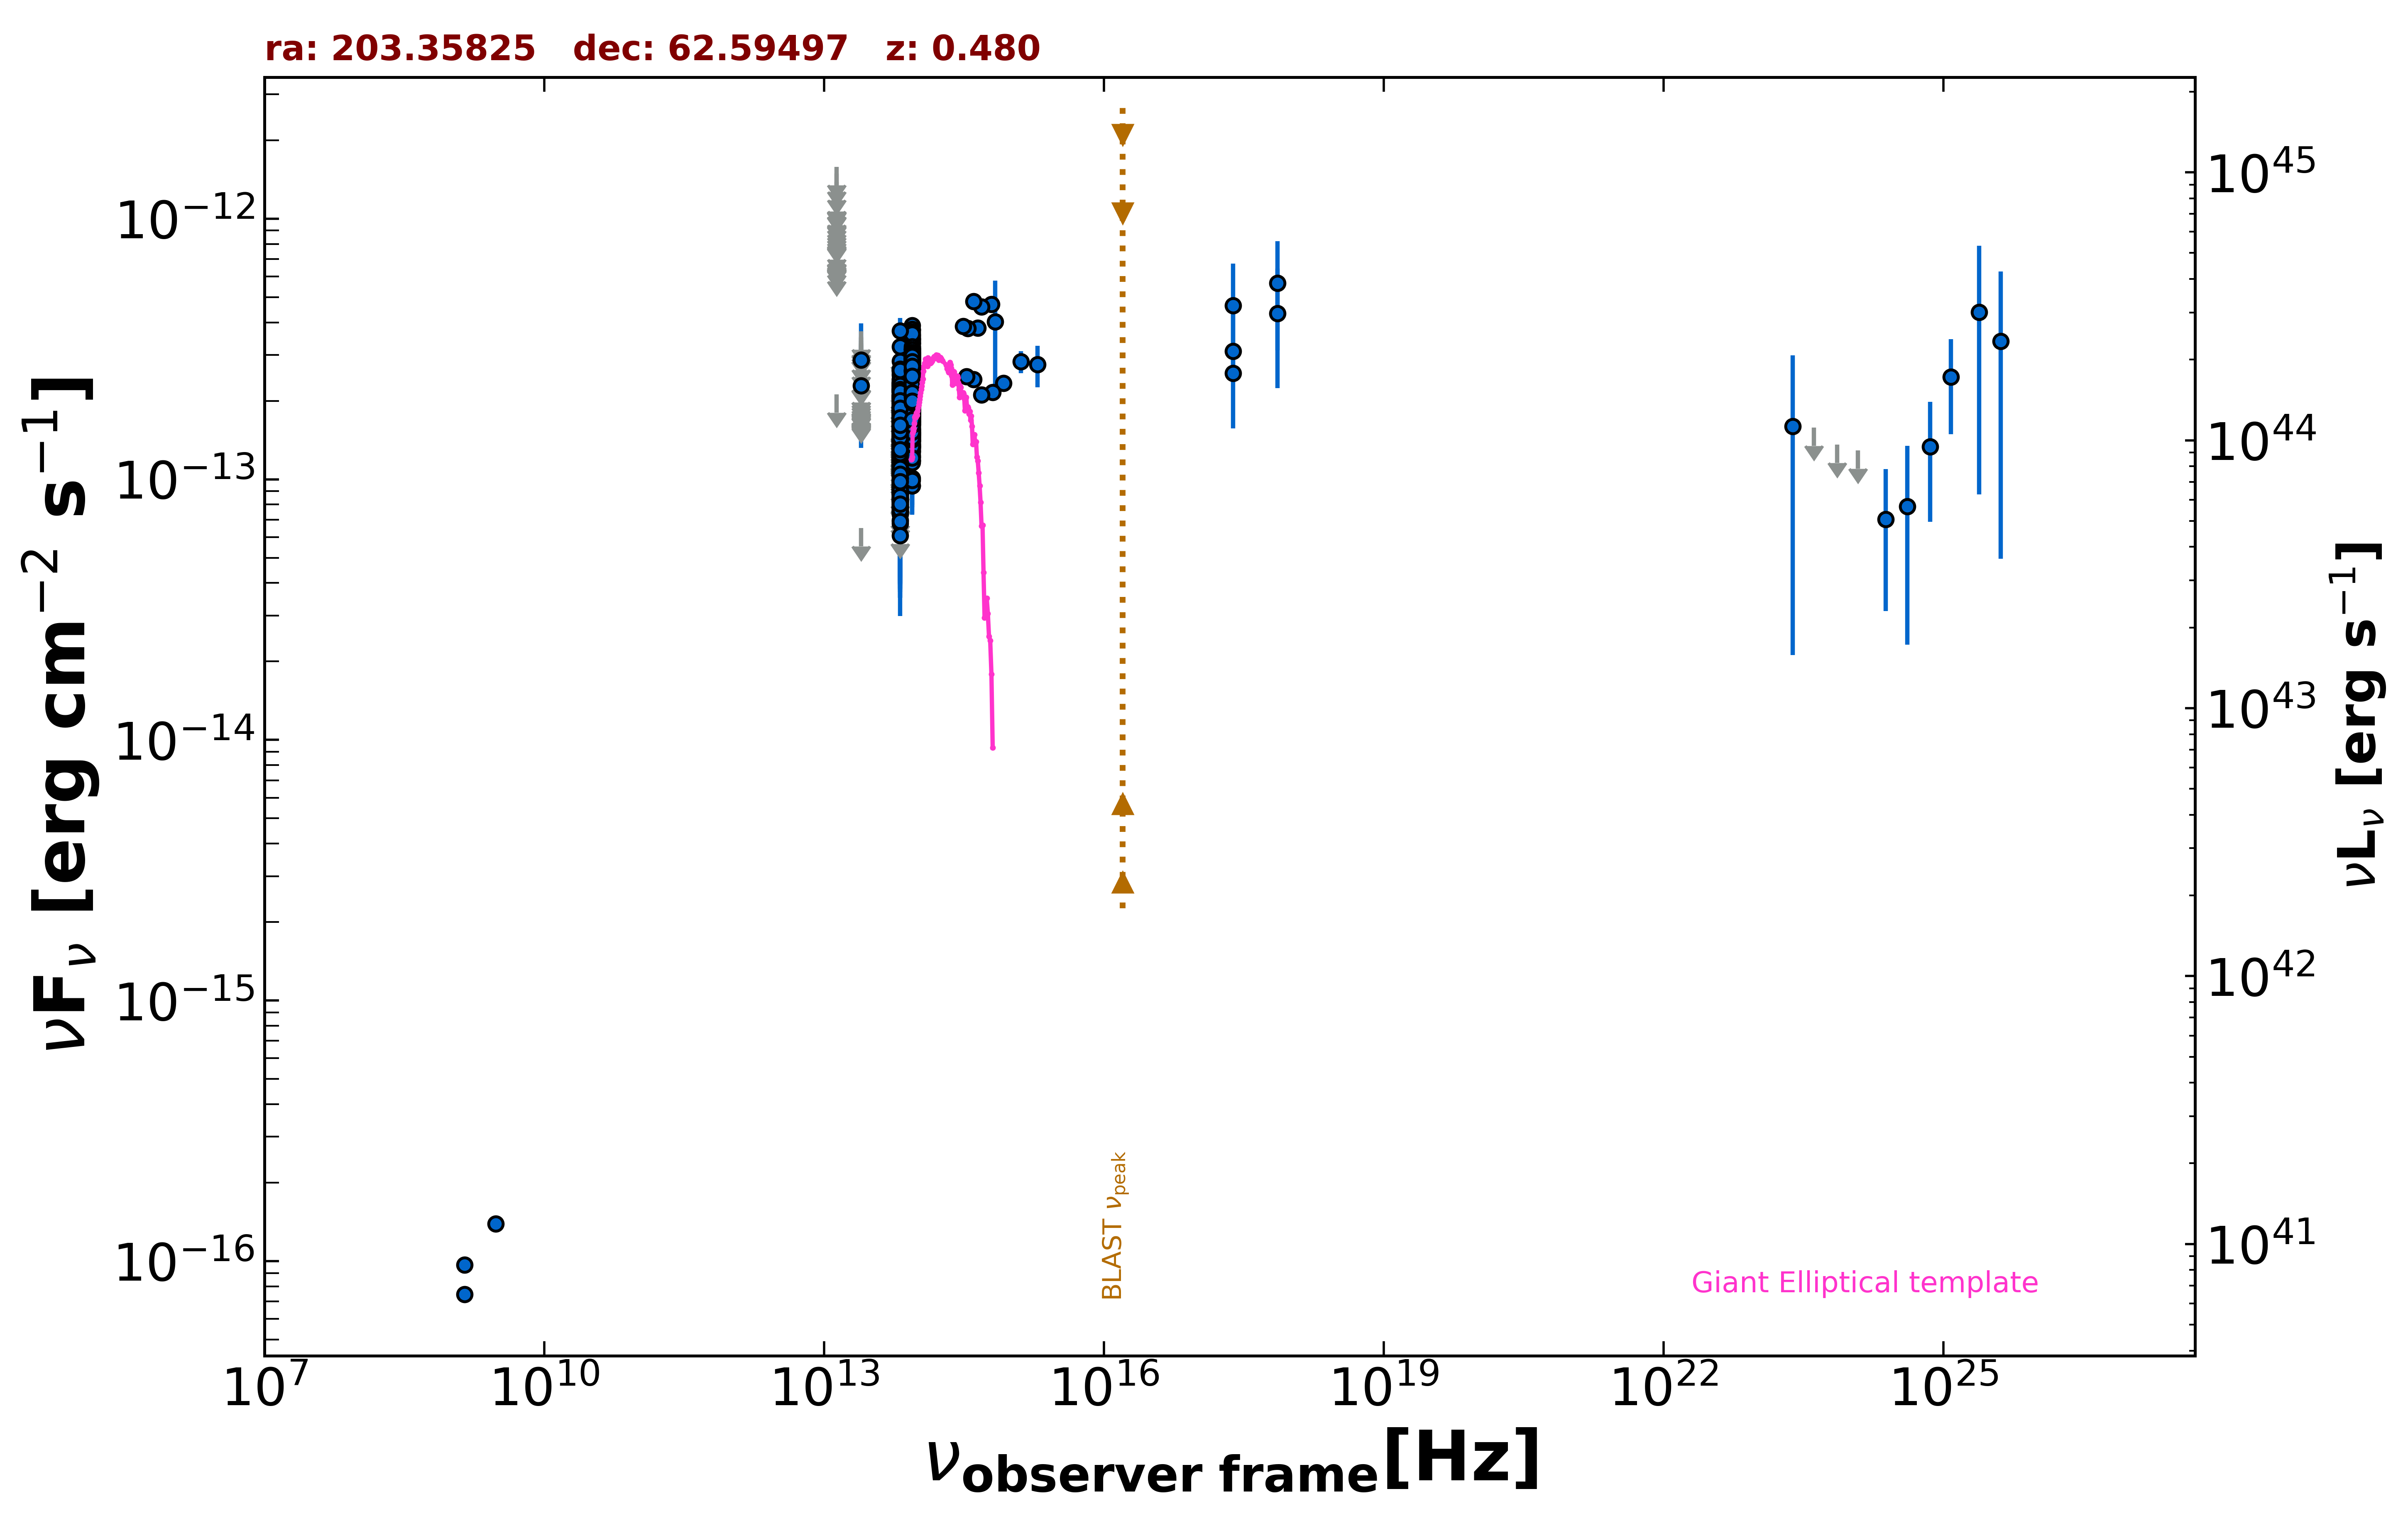

The table this chart was drawn from, first rows:
freq., flux, err_flux, MJD_start, MJD_end, flag, catalog, reference
1.400e+09, 7.462e-17, 2.170e-18, 55000, 55000, , FIRST, White et al. 1997  ApJ  475 479
1.400e+09, 9.660e-17, 7.000e-18, 55000, 55000, , NVSS, Condon et al. 1998  AJ  115  1693
3.000e+09, 1.392e-16, 6.550e-18, 55000, 55000, , VLASSQL, Gordon et al. 2021  ApJS  255  30
2.418e+17, 4.647e-13, 2.070e-13, 55000, 55000, , XMMSL2, Saxton et al. 2008  A&A  480  611
7.253e+17, 5.657e-13, 2.531e-13, 55000, 55000, , XMMSL2, Saxton et al. 2008  A&A  480  611
2.418e+17, 3.106e-13, 1.541e-13, 55000, 55000, , XMMSL2, Saxton et al. 2008  A&A  480  611
7.253e+17, 4.337e-13, 2.102e-13, 55000, 55000, , XMMSL2, Saxton et al. 2008  A&A  480  611
2.418e+17, 2.555e-13, 1.965e-14, 55000, 55000, , WGACAT, White et al. 2000  VizieR  IX/31/wgacat
8.817e+13, 2.538e-13, 1.900e-15, 55000, 55000, , UNWISE, Schlafly et al. 2019  ApJS  240  30
6.517e+13, 1.643e-13, 2.600e-15, 55000, 55000, , UNWISE, Schlafly et al. 2019  ApJS  240  30
8.817e+13, 2.293e-13, 6.100e-15, 55000, 55000, , WISE, Wright et al. 2010  AJ  140  1868
6.517e+13, 1.456e-13, 5.250e-15, 55000, 55000, , WISE, Wright et al. 2010  AJ  140  1868
2.498e+13, 6.503e-14, 0.000e+00, 55000, 55000, UL, WISE, Wright et al. 2010  AJ  140  1868
1.363e+13, 2.118e-13, 0.000e+00, 55000, 55000, UL, WISE, Wright et al. 2010  AJ  140  1868
8.817e+13, 3.254e-13, 2.370e-14, 56992, 56992, , NEOWISE, Mainzer et al. 2014  ApJ  792  30
6.517e+13, 1.843e-13, 3.585e-14, 56992, 56992, , NEOWISE, Mainzer et al. 2014  ApJ  792  30
8.817e+13, 2.793e-13, 2.345e-14, 56992, 56992, , NEOWISE, Mainzer et al. 2014  ApJ  792  30
6.517e+13, 2.374e-13, 4.400e-14, 56992, 56992, , NEOWISE, Mainzer et al. 2014  ApJ  792  30
8.817e+13, 2.279e-13, 2.570e-14, 56992, 56992, , NEOWISE, Mainzer et al. 2014  ApJ  792  30
6.517e+13, 2.301e-13, 4.715e-14, 56992, 56992, , NEOWISE, Mainzer et al. 2014  ApJ  792  30
8.817e+13, 3.318e-13, 2.940e-14, 56992, 56992, , NEOWISE, Mainzer et al. 2014  ApJ  792  30
6.517e+13, 1.441e-13, 3.035e-14, 56992, 56992, , NEOWISE, Mainzer et al. 2014  ApJ  792  30
8.817e+13, 3.452e-13, 2.510e-14, 56992, 56992, , NEOWISE, Mainzer et al. 2014  ApJ  792  30
6.517e+13, 8.261e-14, 4.069e-14, 56992, 56992, , NEOWISE, Mainzer et al. 2014  ApJ  792  30
8.817e+13, 2.879e-13, 3.615e-14, 56992, 56992, , NEOWISE, Mainzer et al. 2014  ApJ  792  30
6.517e+13, 2.259e-13, 3.090e-14, 56992, 56992, , NEOWISE, Mainzer et al. 2014  ApJ  792  30
8.817e+13, 3.449e-13, 2.540e-14, 56992, 56992, , NEOWISE, Mainzer et al. 2014  ApJ  792  30
6.517e+13, 2.039e-13, 3.740e-14, 56992, 56992, , NEOWISE, Mainzer et al. 2014  ApJ  792  30
8.817e+13, 2.990e-13, 2.505e-14, 56992, 56992, , NEOWISE, Mainzer et al. 2014  ApJ  792  30
6.517e+13, 1.836e-13, 3.470e-14, 56992, 56992, , NEOWISE, Mainzer et al. 2014  ApJ  792  30
8.817e+13, 3.076e-13, 2.525e-14, 56992, 56992, , NEOWISE, Mainzer et al. 2014  ApJ  792  30
6.517e+13, 1.693e-13, 3.550e-14, 56992, 56992, , NEOWISE, Mainzer et al. 2014  ApJ  792  30
8.817e+13, 2.949e-13, 2.340e-14, 56992, 56992, , NEOWISE, Mainzer et al. 2014  ApJ  792  30
6.517e+13, 1.398e-13, 3.365e-14, 56992, 56992, , NEOWISE, Mainzer et al. 2014  ApJ  792  30
8.817e+13, 3.523e-13, 3.380e-14, 56992, 56992, , NEOWISE, Mainzer et al. 2014  ApJ  792  30
6.517e+13, 2.207e-13, 3.780e-14, 56992, 56992, , NEOWISE, Mainzer et al. 2014  ApJ  792  30
8.817e+13, 3.009e-13, 3.250e-14, 56991, 56991, , NEOWISE, Mainzer et al. 2014  ApJ  792  30
6.517e+13, 2.841e-13, 3.675e-14, 56991, 56991, , NEOWISE, Mainzer et al. 2014  ApJ  792  30
8.817e+13, 2.699e-13, 2.465e-14, 56992, 56992, , NEOWISE, Mainzer et al. 2014  ApJ  792  30
6.517e+13, 2.064e-13, 5.660e-14, 56992, 56992, , NEOWISE, Mainzer et al. 2014  ApJ  792  30
8.817e+13, 3.137e-13, 2.635e-14, 56992, 56992, , NEOWISE, Mainzer et al. 2014  ApJ  792  30
6.517e+13, 2.511e-13, 3.900e-14, 56992, 56992, , NEOWISE, Mainzer et al. 2014  ApJ  792  30
8.817e+13, 3.465e-13, 3.515e-14, 56991, 56991, , NEOWISE, Mainzer et al. 2014  ApJ  792  30
6.517e+13, 2.139e-13, 4.085e-14, 56991, 56991, , NEOWISE, Mainzer et al. 2014  ApJ  792  30
8.817e+13, 3.405e-13, 2.985e-14, 56992, 56992, , NEOWISE, Mainzer et al. 2014  ApJ  792  30
6.517e+13, 1.870e-13, 3.515e-14, 56992, 56992, , NEOWISE, Mainzer et al. 2014  ApJ  792  30
8.817e+13, 2.821e-13, 3.285e-14, 56992, 56992, , NEOWISE, Mainzer et al. 2014  ApJ  792  30
6.517e+13, 2.043e-13, 3.650e-14, 56992, 56992, , NEOWISE, Mainzer et al. 2014  ApJ  792  30
8.817e+13, 2.847e-13, 2.255e-14, 57354, 57354, , NEOWISE, Mainzer et al. 2014  ApJ  792  30
6.517e+13, 1.430e-13, 3.705e-14, 57354, 57354, , NEOWISE, Mainzer et al. 2014  ApJ  792  30
8.817e+13, 2.573e-13, 2.445e-14, 57354, 57354, , NEOWISE, Mainzer et al. 2014  ApJ  792  30
6.517e+13, 1.553e-13, 3.215e-14, 57354, 57354, , NEOWISE, Mainzer et al. 2014  ApJ  792  30
8.817e+13, 3.040e-13, 2.410e-14, 57354, 57354, , NEOWISE, Mainzer et al. 2014  ApJ  792  30
6.517e+13, 1.661e-13, 3.845e-14, 57354, 57354, , NEOWISE, Mainzer et al. 2014  ApJ  792  30
8.817e+13, 2.946e-13, 2.335e-14, 57161, 57161, , NEOWISE, Mainzer et al. 2014  ApJ  792  30
6.517e+13, 2.632e-13, 5.545e-14, 57161, 57161, , NEOWISE, Mainzer et al. 2014  ApJ  792  30
8.817e+13, 3.102e-13, 2.805e-14, 57160, 57160, , NEOWISE, Mainzer et al. 2014  ApJ  792  30
6.517e+13, 2.050e-13, 3.720e-14, 57160, 57160, , NEOWISE, Mainzer et al. 2014  ApJ  792  30
8.817e+13, 2.496e-13, 2.255e-14, 57160, 57160, , NEOWISE, Mainzer et al. 2014  ApJ  792  30
6.517e+13, 1.760e-13, 3.740e-14, 57160, 57160, , NEOWISE, Mainzer et al. 2014  ApJ  792  30
... 1,135 more rows
